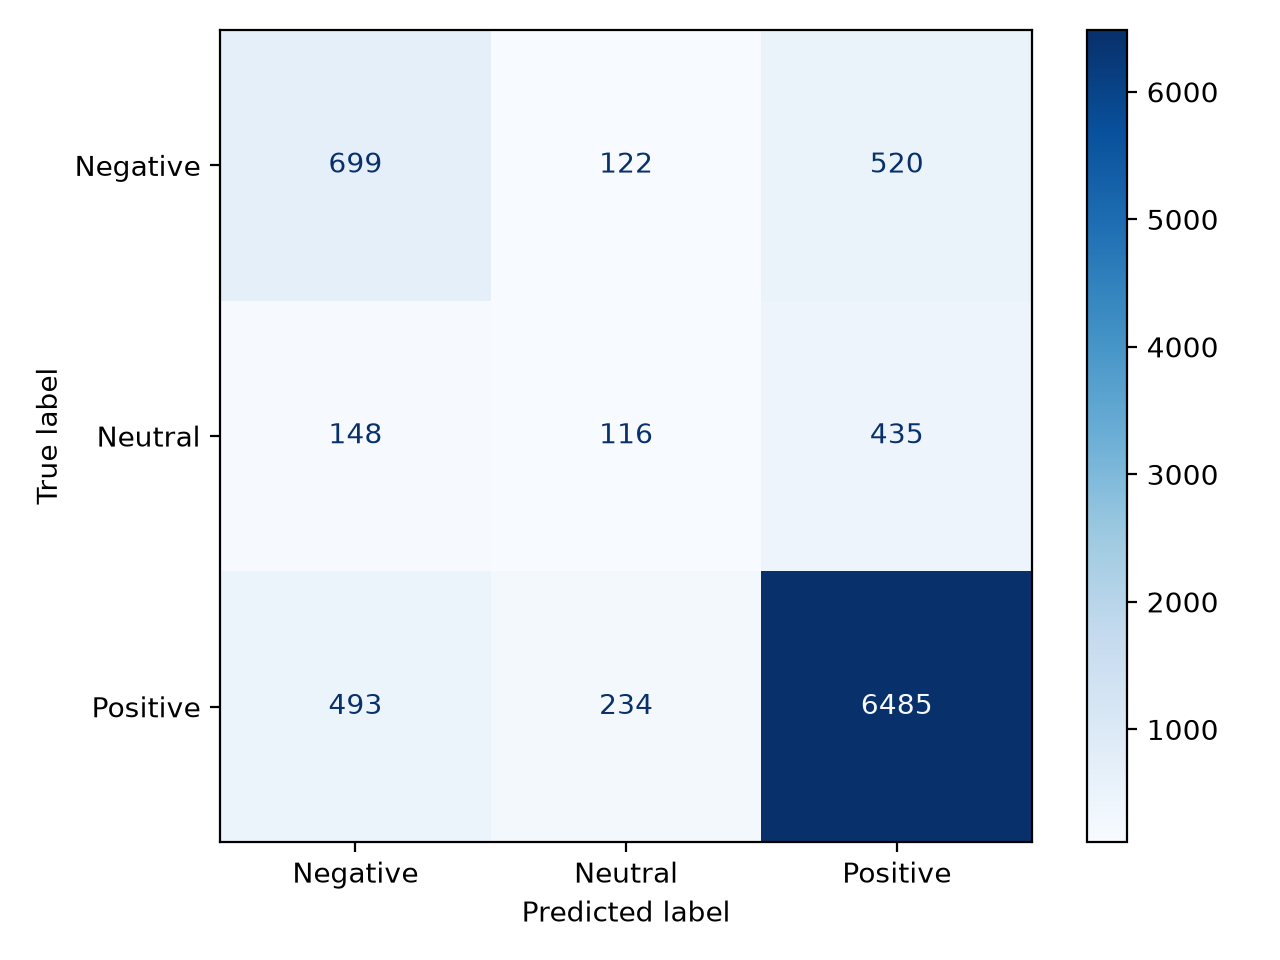

Values plotted in this chart, from the file beside it:
Actual / Predicted, Negative, Neutral, Positive
Negative, 699, 122, 520
Neutral, 148, 116, 435
Positive, 493, 234, 6485
